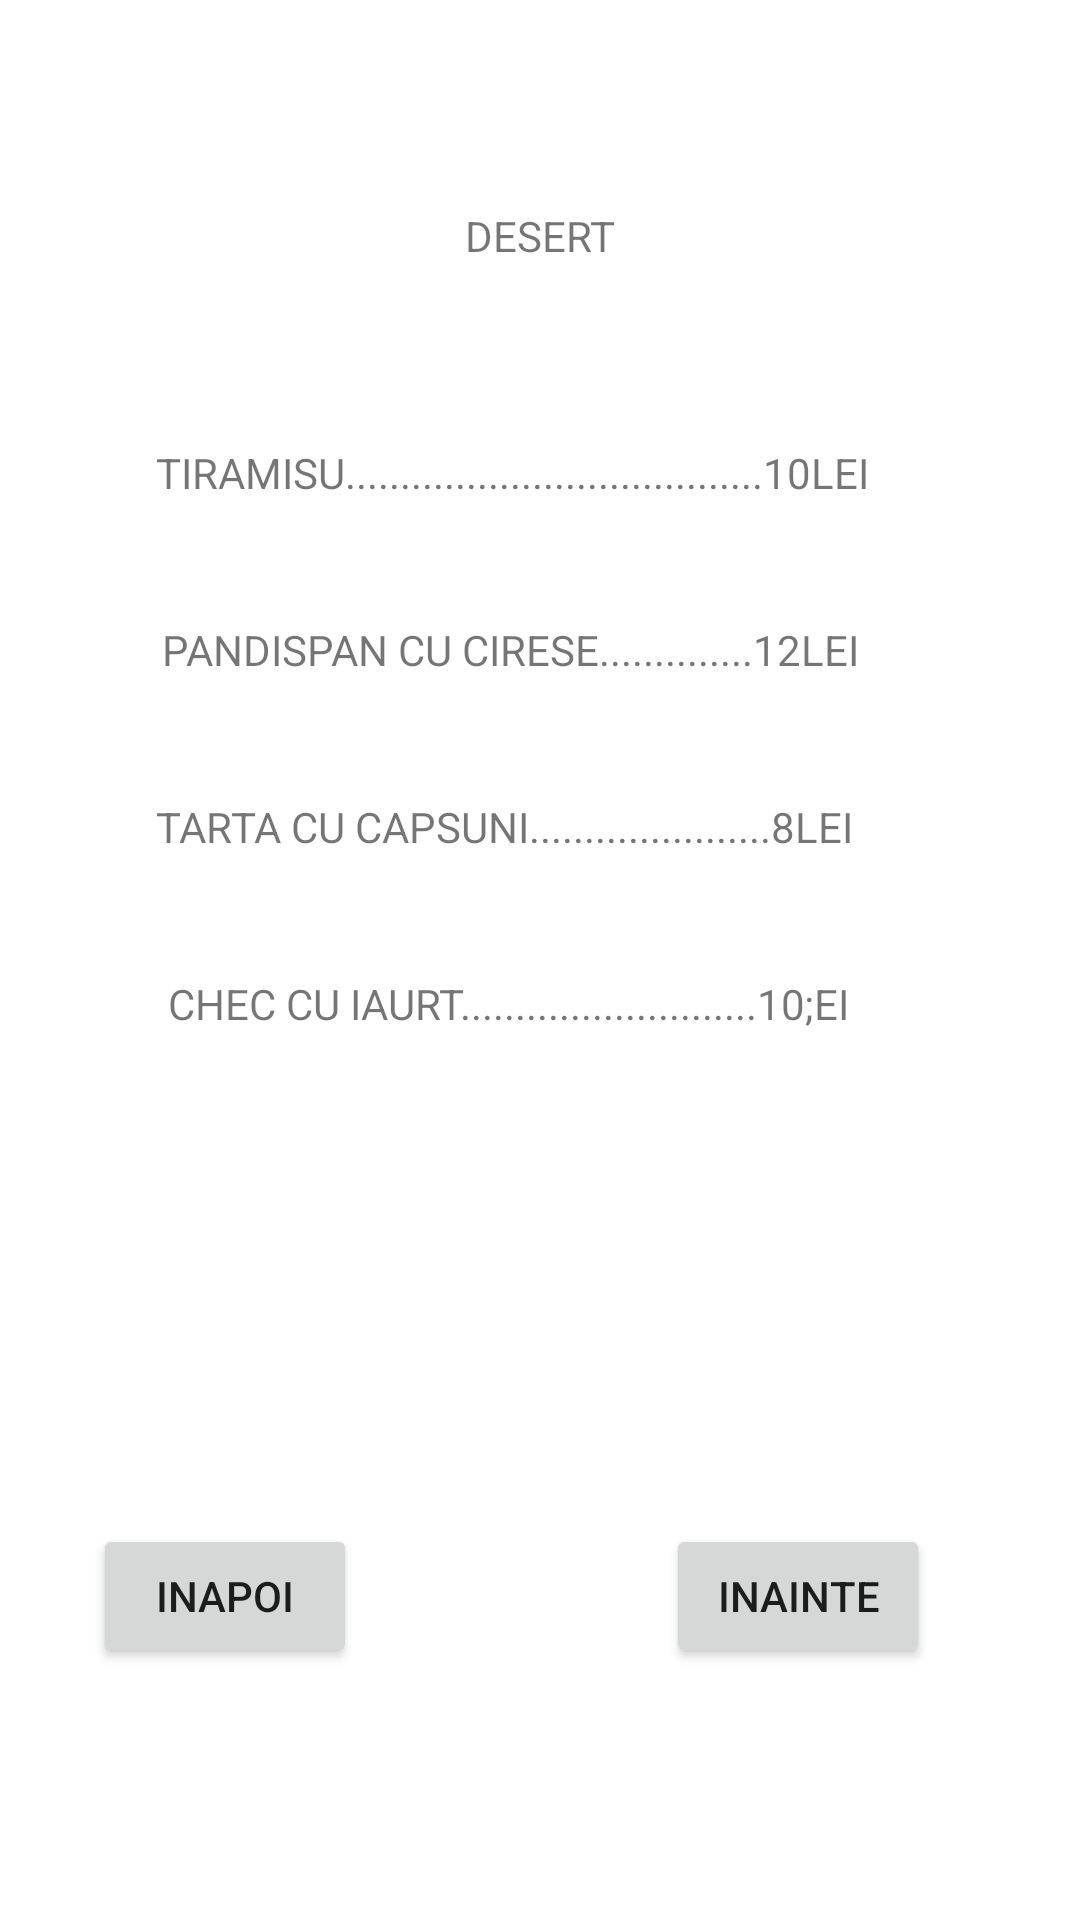

Layout XML and referenced resources for this Android screen:
<!-- AndroidManifest.xml: application theme Theme.ProiectExamen -->
<!-- res/layout/activity_desert.xml -->
<?xml version="1.0" encoding="utf-8"?>
<androidx.constraintlayout.widget.ConstraintLayout xmlns:android="http://schemas.android.com/apk/res/android"
    xmlns:app="http://schemas.android.com/apk/res-auto"
    xmlns:tools="http://schemas.android.com/tools"
    android:layout_width="match_parent"
    android:layout_height="match_parent"
    tools:context=".Desert">

    <TextView
        android:id="@+id/textView14"
        android:layout_width="wrap_content"
        android:layout_height="wrap_content"
        android:layout_marginTop="69dp"
        android:text="DESERT"
        app:layout_constraintEnd_toEndOf="parent"
        app:layout_constraintStart_toStartOf="parent"
        app:layout_constraintTop_toTopOf="parent" />

    <TextView
        android:id="@+id/textView15"
        android:layout_width="wrap_content"
        android:layout_height="wrap_content"
        android:layout_marginTop="148dp"
        android:text="TIRAMISU......................................10LEI"
        app:layout_constraintEnd_toEndOf="@+id/textView18"
        app:layout_constraintHorizontal_bias="0.0"
        app:layout_constraintStart_toStartOf="@+id/textView18"
        app:layout_constraintTop_toTopOf="parent" />

    <TextView
        android:id="@+id/textView16"
        android:layout_width="wrap_content"
        android:layout_height="wrap_content"
        android:layout_marginStart="2dp"
        android:layout_marginTop="40dp"
        android:text="PANDISPAN CU CIRESE..............12LEI"
        app:layout_constraintStart_toStartOf="@+id/textView15"
        app:layout_constraintTop_toBottomOf="@+id/textView15" />

    <TextView
        android:id="@+id/textView17"
        android:layout_width="wrap_content"
        android:layout_height="wrap_content"
        android:layout_marginStart="4dp"
        android:layout_marginTop="40dp"
        android:text="CHEC CU IAURT...........................10;EI"
        app:layout_constraintStart_toStartOf="@+id/textView18"
        app:layout_constraintTop_toBottomOf="@+id/textView18" />

    <TextView
        android:id="@+id/textView18"
        android:layout_width="wrap_content"
        android:layout_height="wrap_content"
        android:layout_marginStart="52dp"
        android:layout_marginTop="40dp"
        android:text="TARTA CU CAPSUNI......................8LEI"
        app:layout_constraintStart_toStartOf="parent"
        app:layout_constraintTop_toBottomOf="@+id/textView16" />

    <Button
        android:id="@+id/btn12"
        android:layout_width="wrap_content"
        android:layout_height="wrap_content"
        android:layout_marginStart="31dp"
        android:text="INAPOI"
        app:layout_constraintBottom_toBottomOf="@+id/btn13"
        app:layout_constraintStart_toStartOf="parent"
        app:layout_constraintTop_toTopOf="@+id/btn13" />

    <Button
        android:id="@+id/btn13"
        android:layout_width="wrap_content"
        android:layout_height="wrap_content"
        android:layout_marginEnd="50dp"
        android:layout_marginBottom="84dp"
        android:text="INAINTE"
        app:layout_constraintBottom_toBottomOf="parent"
        app:layout_constraintEnd_toEndOf="parent" />
</androidx.constraintlayout.widget.ConstraintLayout>
<!-- resources referenced by this layout -->
<resources>
  <style name="Theme.ProiectExamen" parent="Theme.MaterialComponents.DayNight.DarkActionBar">
          
          <item name="colorPrimary">@color/purple_500</item>
          <item name="colorPrimaryVariant">@color/purple_700</item>
          <item name="colorOnPrimary">@color/white</item>
          
          <item name="colorSecondary">@color/teal_200</item>
          <item name="colorSecondaryVariant">@color/teal_700</item>
          <item name="colorOnSecondary">@color/black</item>
          
          <item name="android:statusBarColor" tools:targetApi="l">?attr/colorPrimaryVariant</item>
          
      </style>
  <!-- not gathered from this repository: default colours our renderer supplied (Android Studio template values) -->
  <color name="purple_500">#FF6200EE</color>
  <color name="purple_700">#FF3700B3</color>
  <color name="teal_200">#FF03DAC5</color>
  <color name="teal_700">#FF018786</color>
  <color name="black">#FF000000</color>
  <color name="white">#FFFFFFFF</color>
</resources>
